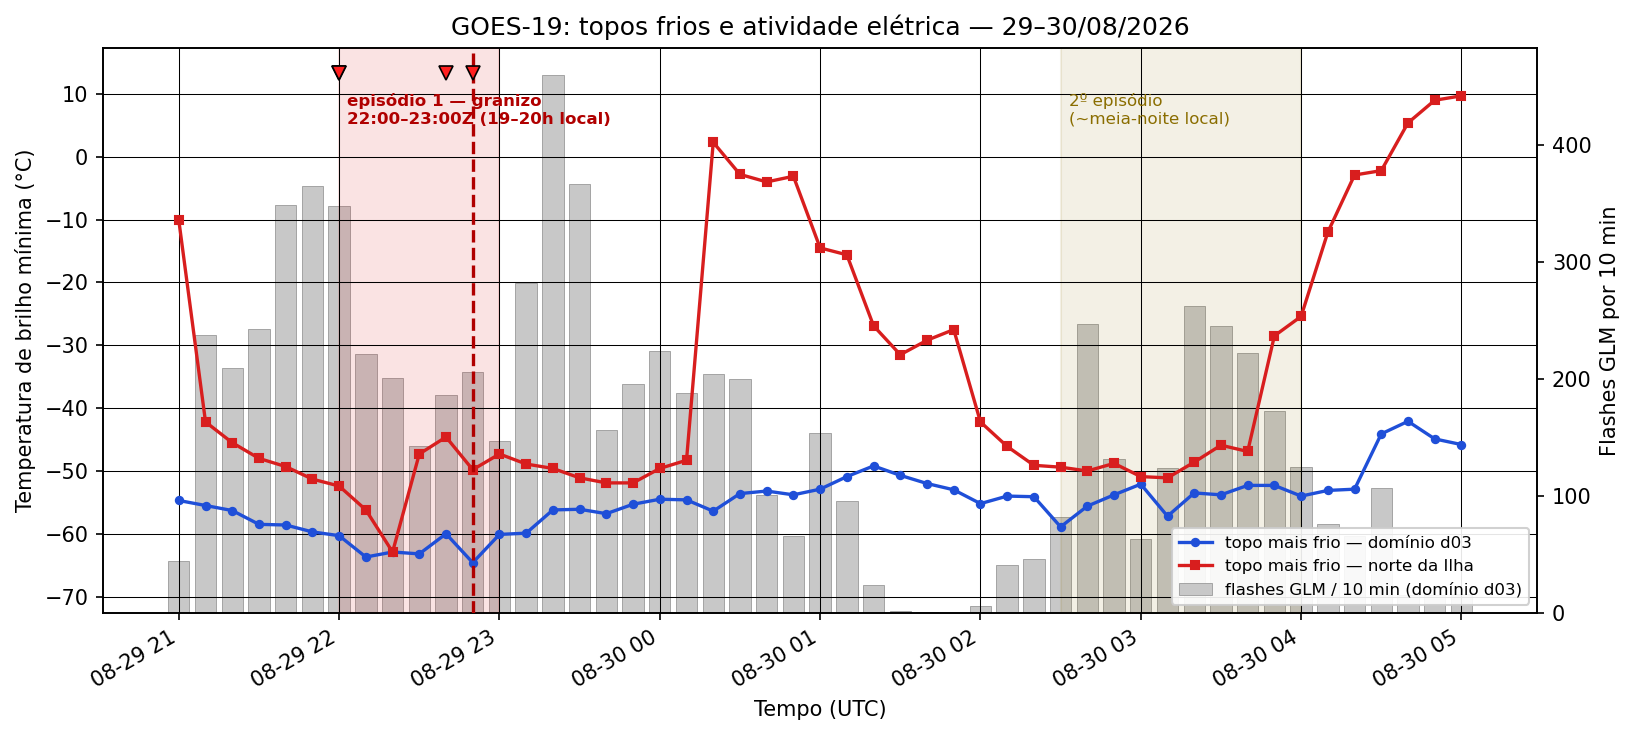

Data behind this chart, as committed beside it:
utc, min_d03_C, min_norte_ilha_C, flashes_glm_10min, btd_max_anvil_K, btd_pos_anvil_px
2026-08-29T21:00Z, -54.7, -10.1, 44, -0.46, 0
2026-08-29T21:10Z, -55.5, -42.2, 238, -0.21, 0
2026-08-29T21:20Z, -56.3, -45.5, 209, -0.28, 0
2026-08-29T21:30Z, -58.5, -48.0, 243, 0.47, 3
2026-08-29T21:40Z, -58.6, -49.3, 349, -0.27, 0
2026-08-29T21:50Z, -59.7, -51.3, 365, -0.37, 0
2026-08-29T22:00Z, -60.3, -52.4, 348, -0.34, 0
2026-08-29T22:10Z, -63.7, -56.2, 221, -0.20, 0
2026-08-29T22:20Z, -62.9, -62.9, 201, -0.27, 0
2026-08-29T22:30Z, -63.2, -47.3, 143, -0.20, 0
2026-08-29T22:40Z, -60.0, -44.6, 186, -0.30, 0
2026-08-29T22:50Z, -64.6, -49.8, 206, -0.03, 0
2026-08-29T23:00Z, -60.1, -47.3, 147, -0.23, 0
2026-08-29T23:10Z, -59.9, -48.9, 282, -0.19, 0
2026-08-29T23:20Z, -56.2, -49.6, 460, -0.19, 0
2026-08-29T23:30Z, -56.1, -51.1, 367, 0.13, 2
2026-08-29T23:40Z, -56.8, -51.9, 156, -0.06, 0
2026-08-29T23:50Z, -55.3, -51.9, 196, -0.13, 0
2026-08-30T00:00Z, -54.5, -49.6, 224, -0.05, 0
2026-08-30T00:10Z, -54.6, -48.3, 188, -0.08, 0
2026-08-30T00:20Z, -56.4, 2.3, 204, 0.41, 2
2026-08-30T00:30Z, -53.6, -2.8, 200, -0.01, 0
2026-08-30T00:40Z, -53.2, -4.0, 101, 0.02, 2
2026-08-30T00:50Z, -53.8, -3.1, 66, 0.08, 2
2026-08-30T01:00Z, -52.9, -14.5, 154, 0.34, 2
2026-08-30T01:10Z, -50.9, -15.6, 96, -0.42, 0
2026-08-30T01:20Z, -49.2, -26.9, 24, -0.48, 0
2026-08-30T01:30Z, -50.7, -31.5, 2, -0.49, 0
2026-08-30T01:40Z, -52.0, -29.2, 1, -0.38, 0
2026-08-30T01:50Z, -53.0, -27.5, 0, -0.28, 0
2026-08-30T02:00Z, -55.2, -42.2, 6, -0.45, 0
2026-08-30T02:10Z, -54.0, -46.1, 41, -0.15, 0
2026-08-30T02:20Z, -54.1, -49.1, 46, -0.09, 0
2026-08-30T02:30Z, -58.9, -49.4, 82, 0.46, 6
2026-08-30T02:40Z, -55.6, -50.0, 247, 0.22, 3
2026-08-30T02:50Z, -53.8, -48.8, 132, 0.06, 2
2026-08-30T03:00Z, -52.1, -50.9, 63, -0.03, 0
2026-08-30T03:10Z, -57.2, -51.1, 124, 0.22, 7
2026-08-30T03:20Z, -53.5, -48.6, 262, 0.05, 1
2026-08-30T03:30Z, -53.8, -45.9, 245, 0.51, 4
2026-08-30T03:40Z, -52.3, -46.9, 222, 0.43, 6
2026-08-30T03:50Z, -52.3, -28.5, 173, 0.49, 9
2026-08-30T04:00Z, -54.0, -25.4, 125, -0.37, 0
2026-08-30T04:10Z, -53.1, -12.0, 76, -0.50, 0
2026-08-30T04:20Z, -52.9, -2.9, 66, -0.49, 0
2026-08-30T04:30Z, -44.1, -2.2, 107, nan, 0
2026-08-30T04:40Z, -42.1, 5.4, 15, nan, 0
2026-08-30T04:50Z, -44.9, 9.0, 15, nan, 0
2026-08-30T05:00Z, -45.8, 9.7, 16, -1.11, 0
